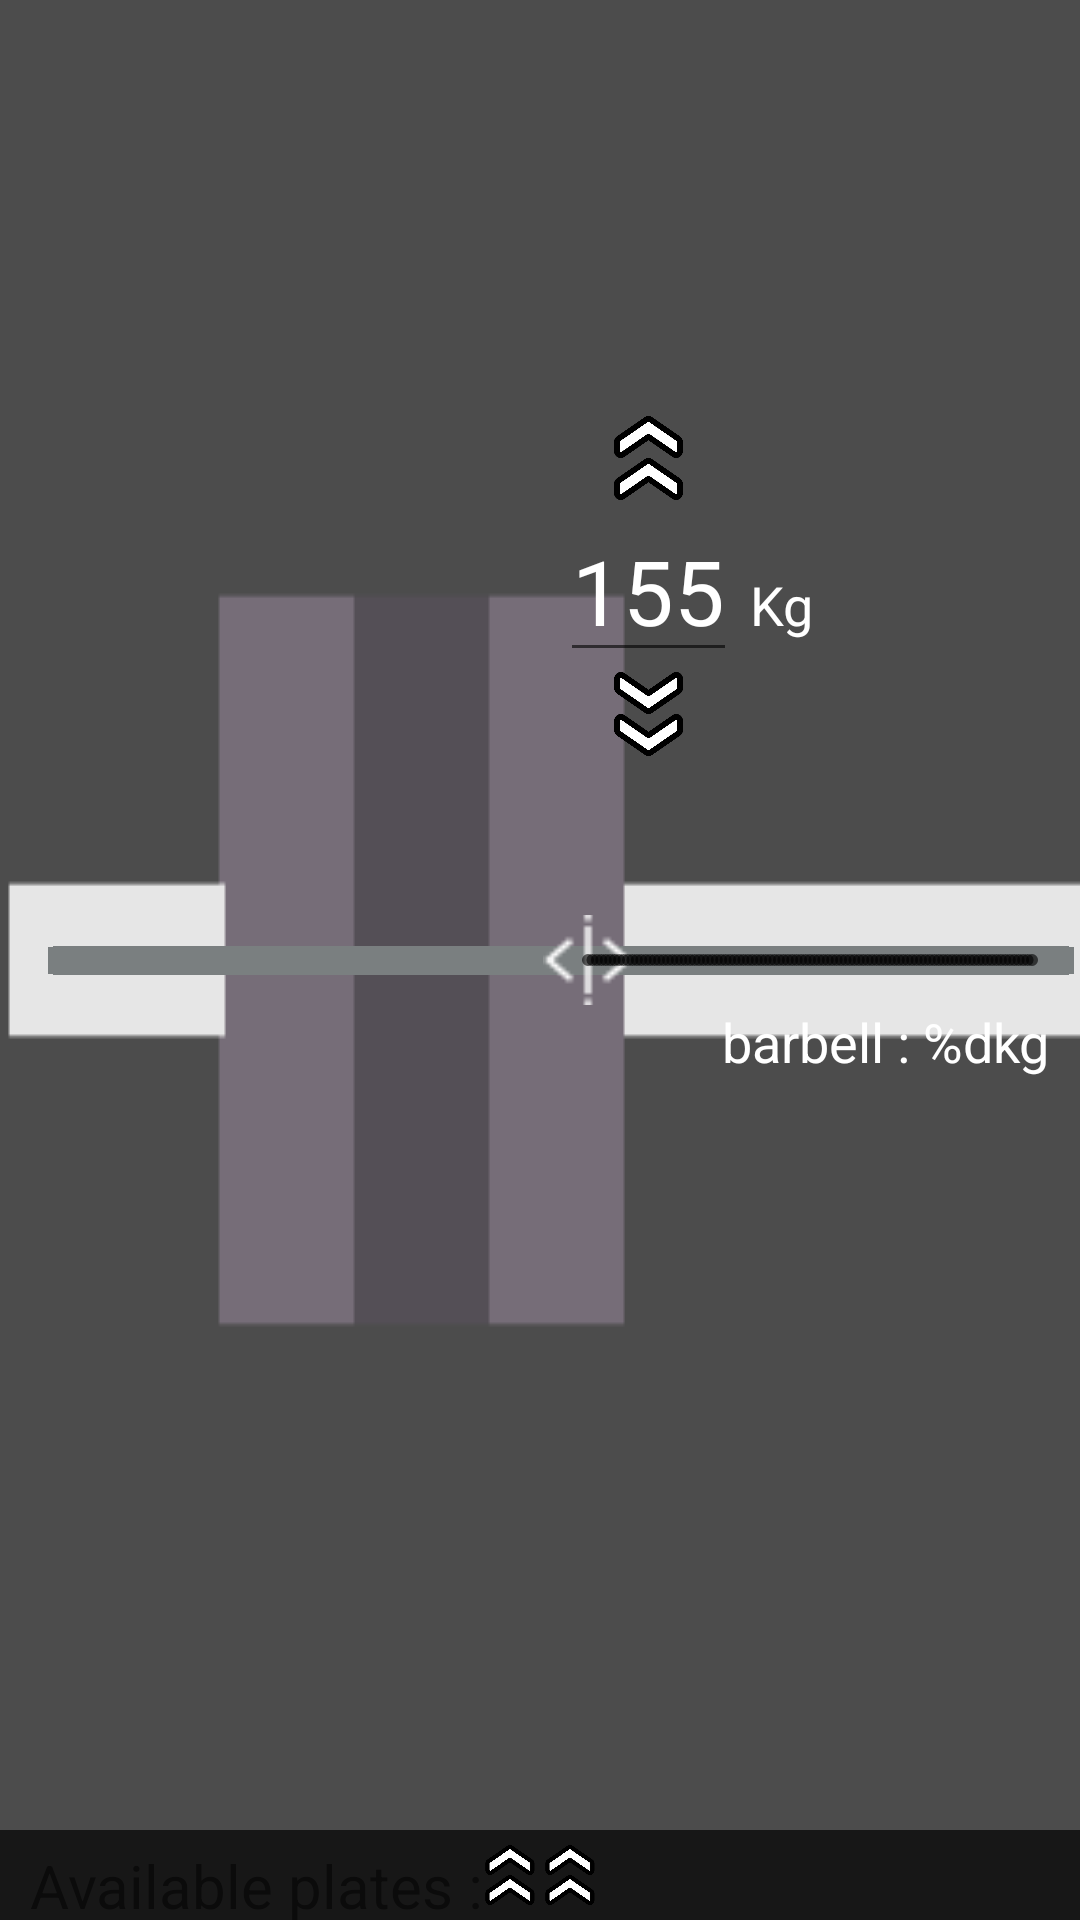

Android layout source for this screen:
<!-- AndroidManifest.xml: application theme Theme.HeavyPlateLoader -->
<!-- res/layout/activity_weight_loader.xml -->
<?xml version="1.0" encoding="utf-8"?>
<androidx.coordinatorlayout.widget.CoordinatorLayout
    xmlns:android="http://schemas.android.com/apk/res/android"
    xmlns:app="http://schemas.android.com/apk/res-auto"
    xmlns:tools="http://schemas.android.com/tools"
    android:layout_height="match_parent"
    android:layout_width="match_parent"
    android:background="@drawable/background1">
<androidx.constraintlayout.widget.ConstraintLayout
    android:layout_width="match_parent"
    android:layout_height="match_parent">

    <androidx.constraintlayout.widget.Guideline
        android:id="@+id/guideline_vert_input"
        android:layout_height="wrap_content"
        android:layout_width="wrap_content"
        android:orientation="vertical"
        app:layout_constraintGuide_percent="0.60"/>
    <androidx.constraintlayout.widget.Guideline
        android:id="@+id/guideline_hori_input"
        android:layout_height="wrap_content"
        android:layout_width="wrap_content"
        android:orientation="horizontal"
        app:layout_constraintGuide_percent="0.35"/>
    <androidx.constraintlayout.widget.Guideline
        android:id="@+id/guideline_vert_barbell"
        android:layout_height="wrap_content"
        android:layout_width="wrap_content"
        android:orientation="vertical"
        app:layout_constraintGuide_percent="0.50"/>
    <androidx.constraintlayout.widget.Guideline
        android:id="@+id/guideline_hori_barbell"
        android:layout_height="wrap_content"
        android:layout_width="wrap_content"
        android:orientation="horizontal"
        app:layout_constraintGuide_percent="0.50"/>
    <ImageView
        android:id="@+id/settings_button"
        android:layout_height="30dp"
        android:layout_width="30dp"
        android:layout_margin="14dp"
        android:src="@drawable/setting"
        app:tint="@color/white"
        app:layout_constraintEnd_toEndOf="parent"
        app:layout_constraintTop_toTopOf="parent"/>
    <ImageView
        android:id="@+id/increase_button"
        android:layout_height="28dp"
        android:layout_width="0dp"
        android:src="@drawable/arrow_up"
        app:layout_constraintBottom_toTopOf="@id/weight_edittext"
        app:layout_constraintStart_toStartOf="@id/weight_edittext"
        app:layout_constraintEnd_toEndOf="@id/weight_edittext"/>
    <ImageView
        android:id="@+id/decrease_button"
        android:layout_height="28dp"
        android:layout_width="0dp"
        android:src="@drawable/arrow_down"
        app:layout_constraintTop_toBottomOf="@id/weight_edittext"
        app:layout_constraintStart_toStartOf="@id/weight_edittext"
        app:layout_constraintEnd_toEndOf="@id/weight_edittext"/>
    <EditText
        android:id="@+id/weight_edittext"
        android:layout_height="wrap_content"
        android:layout_width="wrap_content"
        android:textSize="30sp"
        android:clickable="false"
        android:focusable="false"
        android:textColor="@color/white"
        android:text="155"
        app:layout_constraintBottom_toTopOf="@id/guideline_hori_input"
        app:layout_constraintEnd_toEndOf="@id/guideline_vert_input"
        app:layout_constraintStart_toStartOf="@id/guideline_vert_input"/>
    <TextView
        android:layout_height="wrap_content"
        android:layout_width="wrap_content"
        android:textSize="18sp"
        android:textColor="@color/white"
        android:text=" Kg"
        app:layout_constraintStart_toEndOf="@id/weight_edittext"
        app:layout_constraintBottom_toBottomOf="@id/weight_edittext"
        app:layout_constraintTop_toTopOf="@id/weight_edittext"
        app:layout_constraintBaseline_toBaselineOf="@id/weight_edittext"/>
    <TextView
        android:id="@+id/bar_weight_label"
        android:layout_height="wrap_content"
        android:layout_width="wrap_content"
        android:paddingEnd="10dp"
        android:paddingStart="0dp"
        android:textSize="18sp"
        android:textColor="@color/white"
        android:text="@string/barbell_label"
        app:layout_constraintEnd_toEndOf="parent"
        app:layout_constraintTop_toBottomOf="@id/seekbar" />
    <ImageView
        android:id="@+id/barbell"
        android:layout_height="wrap_content"
        android:layout_width="0dp"
        android:paddingStart="15dp"
        android:paddingEnd="0dp"
        android:src="@drawable/barbell"
        app:layout_constraintStart_toStartOf="parent"
        app:layout_constraintEnd_toEndOf="parent"
        app:layout_constraintTop_toTopOf="@id/guideline_hori_barbell"
        app:layout_constraintBottom_toBottomOf="@id/guideline_hori_barbell"/>
    <androidx.recyclerview.widget.RecyclerView
        android:id="@+id/list_plates"
        android:layout_height="match_parent"
        android:layout_width="0dp"
        android:layout_marginStart="10dp"
        android:orientation="horizontal"
        android:layout_gravity="center"
        app:layoutManager="androidx.recyclerview.widget.LinearLayoutManager"
        app:reverseLayout="true"
        app:layout_constraintStart_toStartOf="parent"
        app:layout_constraintEnd_toStartOf="@id/guideline_vert_barbell"
        app:layout_constraintTop_toTopOf="@id/guideline_hori_barbell"
        app:layout_constraintBottom_toBottomOf="@id/guideline_hori_barbell"
        tools:itemCount="5"
        tools:listitem="@layout/item_plate"/>

    <SeekBar
        android:id="@+id/seekbar"
        android:layout_width="0dp"
        android:layout_height="wrap_content"
        android:theme="@style/Widget.AppCompat.SeekBar.Discrete"
        android:thumb="@drawable/seekbar_thumb"
        android:thumbTint="@color/white"
        android:progressDrawable="@drawable/seekbar_style"
        app:layout_constraintBottom_toBottomOf="@id/guideline_hori_barbell"
        app:layout_constraintEnd_toEndOf="parent"
        app:layout_constraintStart_toStartOf="@id/guideline_vert_barbell"
        app:layout_constraintTop_toTopOf="@id/guideline_hori_barbell"
        tools:max="260" />

    </androidx.constraintlayout.widget.ConstraintLayout>
    <include
        android:id="@+id/bottom_sheet"
        layout="@layout/bottom_sheet_weight_selection" />
</androidx.coordinatorlayout.widget.CoordinatorLayout>
<!-- res/layout/item_plate.xml (included above) -->
<?xml version="1.0" encoding="utf-8"?>
<androidx.constraintlayout.widget.ConstraintLayout
    xmlns:android="http://schemas.android.com/apk/res/android"
    xmlns:app="http://schemas.android.com/apk/res-auto"
    xmlns:tools="http://schemas.android.com/tools"
    android:layout_width="wrap_content"
    android:layout_height="match_parent"
    android:layout_gravity="center_vertical">

    <ImageView
        android:id="@+id/plate"
        android:layout_width="wrap_content"
        android:layout_height="0dp"
        android:src="@drawable/weight20kg"
        android:visibility="visible"
        app:layout_constraintStart_toStartOf="parent"
        app:layout_constraintEnd_toEndOf="parent"
        app:layout_constraintTop_toTopOf="parent"
        app:layout_constraintBottom_toBottomOf="parent"/>
    <TextView
        android:id="@+id/plate_label"
        android:layout_width="0dp"
        android:layout_height="wrap_content"
        android:layout_marginBottom="100dp"
        tools:text="5"
        android:gravity="start"
        android:textStyle="bold"
        android:textSize="20sp"
        android:textColor="@android:color/white"
        android:rotation="-90"
        app:layout_constraintStart_toStartOf="parent"
        app:layout_constraintEnd_toEndOf="parent"
        app:layout_constraintTop_toTopOf="parent"
        app:layout_constraintBottom_toBottomOf="parent"/>
    <ImageView
        android:id="@+id/stop_disc"
        android:layout_width="0dp"
        android:layout_height="0dp"
        android:src="@drawable/stopdisc"
        android:visibility="invisible"
        app:layout_constraintStart_toStartOf="parent"
        app:layout_constraintEnd_toEndOf="parent"
        app:layout_constraintTop_toTopOf="parent"
        app:layout_constraintBottom_toBottomOf="parent" />

</androidx.constraintlayout.widget.ConstraintLayout>
<!-- res/layout/bottom_sheet_weight_selection.xml (included above) -->
<?xml version="1.0" encoding="utf-8"?>
<androidx.constraintlayout.widget.ConstraintLayout
    xmlns:android="http://schemas.android.com/apk/res/android"
    xmlns:app="http://schemas.android.com/apk/res-auto"
    xmlns:tools="http://schemas.android.com/tools"
    android:id="@+id/bottom_sheet"
    android:layout_width="match_parent"
    android:layout_height="wrap_content"
    android:background="@color/black_70"
    android:orientation="vertical"
    app:behavior_hideable="false"
    app:behavior_peekHeight="30dp"
    app:layout_behavior="com.google.android.material.bottomsheet.BottomSheetBehavior">

    <TextView
        android:id="@+id/title"
        android:layout_height="wrap_content"
        android:layout_width="wrap_content"
        android:text="@string/plate_available"
        android:textSize="20sp"
        android:paddingTop="5dp"
        android:paddingStart="10dp"
        android:paddingEnd="10dp"
        app:layout_constraintTop_toTopOf="parent"
        app:layout_constraintStart_toStartOf="parent"/>
    <ImageView
        android:id="@+id/arrow1"
        android:layout_width="20dp"
        android:layout_height="20dp"
        android:layout_marginTop="5dp"
        android:src="@drawable/arrow_up"
        app:layout_constraintHorizontal_chainStyle="packed"
        app:layout_constraintTop_toTopOf="parent"
        app:layout_constraintStart_toStartOf="parent"
        app:layout_constraintEnd_toStartOf="@id/arrow2"/>
    <ImageView
        android:id="@+id/arrow2"
        android:layout_width="20dp"
        android:layout_height="20dp"
        android:layout_marginTop="5dp"
        android:src="@drawable/arrow_up"
        app:layout_constraintHorizontal_chainStyle="packed"
        app:layout_constraintTop_toTopOf="parent"
        app:layout_constraintStart_toEndOf="@id/arrow1"
        app:layout_constraintEnd_toEndOf="parent"/>
    <androidx.recyclerview.widget.RecyclerView
        android:id="@+id/list_available_plates"
        android:layout_height="105dp"
        android:layout_width="match_parent"
        android:orientation="horizontal"
        android:padding="10dp"
        app:layoutManager="androidx.recyclerview.widget.LinearLayoutManager"
        tools:itemCount="5"
        tools:listitem="@layout/item_front_plate"
        app:layout_constraintTop_toBottomOf="@id/title"/>
</androidx.constraintlayout.widget.ConstraintLayout>
<!-- res/layout/item_front_plate.xml (included above) -->
<?xml version="1.0" encoding="utf-8"?>
<androidx.constraintlayout.widget.ConstraintLayout
    xmlns:android="http://schemas.android.com/apk/res/android"
    xmlns:app="http://schemas.android.com/apk/res-auto"
    android:id="@+id/front_20kg"
    android:layout_width="105dp"
    android:layout_height="match_parent">
    <ImageView
        android:id="@+id/plate"
        android:layout_width="wrap_content"
        android:layout_height="wrap_content"
        android:paddingBottom="5dp"
        android:src="@drawable/front20kg"
        android:alpha="1.0"
        app:layout_constraintStart_toStartOf="parent"
        app:layout_constraintEnd_toEndOf="parent"
        app:layout_constraintTop_toTopOf="parent"
        app:layout_constraintBottom_toBottomOf="parent"/>
    <ImageView
        android:id="@+id/cross"
        android:layout_width="26dp"
        android:layout_height="26dp"
        android:layout_marginEnd="12dp"
        android:src="@drawable/close"
        android:visibility="invisible"
        app:layout_constraintBottom_toBottomOf="parent"
        app:layout_constraintEnd_toEndOf="parent"/>
</androidx.constraintlayout.widget.ConstraintLayout>
<!-- resources referenced by this layout -->
<resources>
  <color name="black_70">#B3000000</color>
  <color name="white">#FFFFFFFF</color>
  <!-- drawable arrow_down: png bitmap (drawable, 29912 bytes) -->
  <!-- drawable arrow_up: png bitmap (drawable, 30509 bytes) -->
  <!-- drawable barbell: png bitmap (drawable, 12347 bytes) -->
  <!-- drawable front20kg: png bitmap (drawable, 698274 bytes) -->
  <!-- drawable seekbar_style (drawable) -->
  <?xml version="1.0" encoding="utf-8"?>
  <layer-list xmlns:android="http://schemas.android.com/apk/res/android" android:layout_height="match_parent"
      android:layout_width="match_parent">
  
      <item android:id="@android:id/background"
          android:drawable="@drawable/seekbar_background" />
  
      <item android:id="@android:id/progress">
          <clip android:drawable="@drawable/seekbar_progress" />
      </item>
  </layer-list>
  <!-- drawable seekbar_thumb (drawable) -->
  <?xml version="1.0" encoding="utf-8"?>
  <layer-list xmlns:android="http://schemas.android.com/apk/res/android"
      android:layout_width="match_parent"
      android:layout_height="match_parent">
  
      <item>
          <shape>
              <size
                  android:height="30dp"
                  android:width="30dp" />
  
              <solid android:color="@android:color/transparent" />
          </shape>
      </item>
      <item android:drawable="@drawable/thumb_seekbar"/>
  
  </layer-list>
  <!-- drawable stopdisc: png bitmap (drawable, 6004 bytes) -->
  <!-- drawable weight20kg: png bitmap (drawable, 4297 bytes) -->
  <string name="barbell_label">barbell : %dkg</string>
  <string name="plate_available">Available plates :</string>
  <style name="Theme.HeavyPlateLoader" parent="Theme.MaterialComponents.DayNight.DarkActionBar">
          
          <item name="colorPrimary">@color/grey_800</item>
          <item name="colorPrimaryVariant">@color/grey_800</item>
          <item name="colorOnPrimary">@color/white</item>
          
          <item name="colorSecondary">@color/teal_200</item>
          <item name="colorSecondaryVariant">@color/teal_700</item>
          <item name="colorOnSecondary">@color/black</item>
          
          <item name="android:statusBarColor" tools:targetApi="l">?attr/colorPrimaryVariant</item>
          
          <item name="android:windowBackground">@drawable/launch_screen</item>
      </style>
  <!-- drawable seekbar_background (drawable) -->
  <?xml version="1.0" encoding="utf-8"?>
  <shape xmlns:android="http://schemas.android.com/apk/res/android"
      android:layout_width="match_parent"
      android:layout_height="match_parent"
      android:shape="line">
  
      <stroke android:width="2dp" android:color="#868686"/>
      <corners android:radius="1dp" />
  </shape>
  <!-- drawable seekbar_progress (drawable) -->
  <?xml version="1.0" encoding="utf-8"?>
  <shape xmlns:android="http://schemas.android.com/apk/res/android"
      android:layout_width="match_parent"
      android:layout_height="match_parent"
      android:shape="line">
  
      <stroke android:width="2dp" android:color="#ffffff"/>
      <corners android:radius="1dp" />
  </shape>
  <!-- drawable thumb_seekbar: png bitmap (drawable, 378 bytes) -->
  <color name="grey_800">#424242</color>
  <color name="teal_200">#FF03DAC5</color>
  <color name="teal_700">#FF018786</color>
  <color name="black">#FF000000</color>
  <!-- drawable launch_screen (drawable) -->
  <?xml version="1.0" encoding="utf-8"?>
  <layer-list xmlns:android="http://schemas.android.com/apk/res/android">
      <item>
          <color android:color="@color/black_70"/>
      </item>
      <item>
          <bitmap
              android:src="@drawable/logo_title"
              android:tileMode="disabled"
              android:gravity="center"/>
      </item>
  </layer-list>
  <!-- drawable logo_title: png bitmap (drawable, 4246 bytes) -->
</resources>
